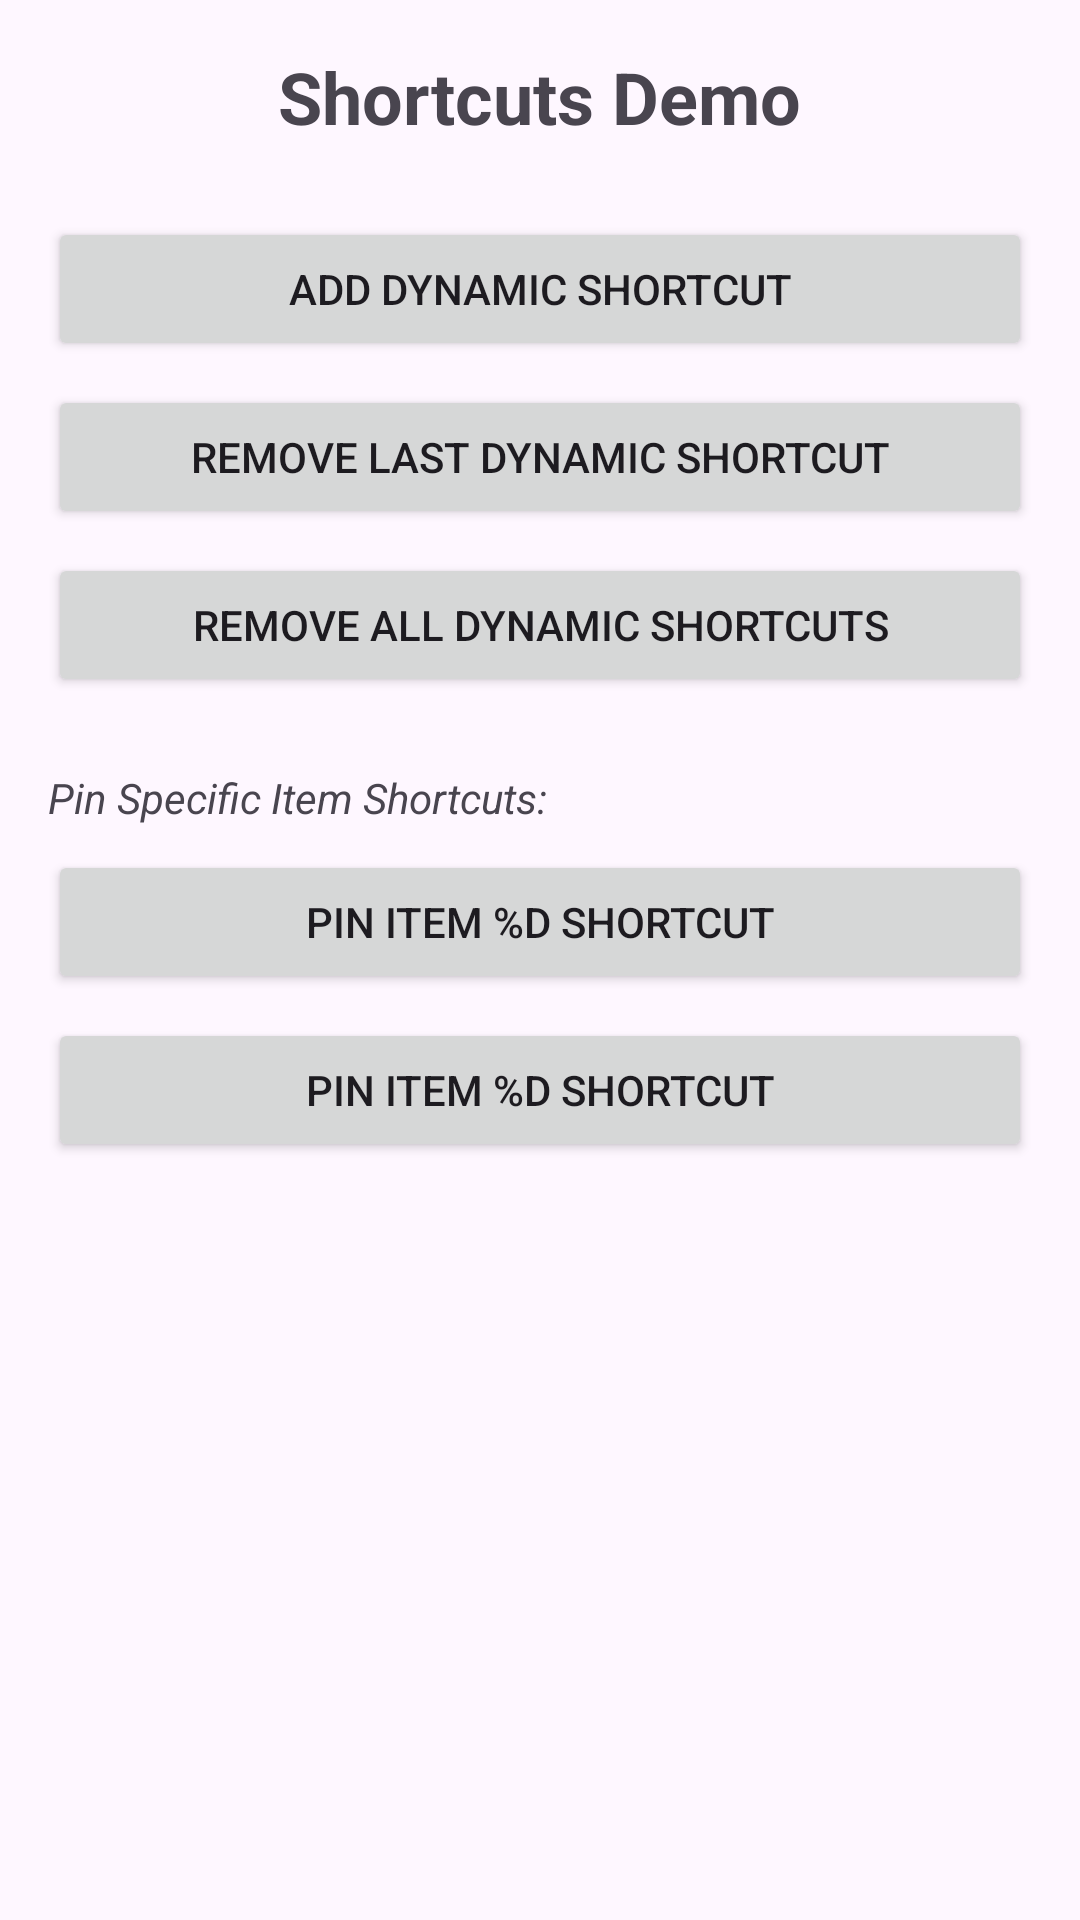

Layout XML and referenced resources for this Android screen:
<!-- AndroidManifest.xml: application theme Theme.AndroidShortcuts -->
<!-- res/layout/activity_main.xml -->
<?xml version="1.0" encoding="utf-8"?>
<LinearLayout xmlns:android="http://schemas.android.com/apk/res/android"
    xmlns:tools="http://schemas.android.com/tools"
    android:layout_width="match_parent"
    android:layout_height="match_parent"
    android:orientation="vertical"
    android:padding="16dp"
    tools:context=".MainActivity">

    <TextView
        android:layout_width="wrap_content"
        android:layout_height="wrap_content"
        android:text="@string/main_activity_title"
        android:textSize="24sp"
        android:textStyle="bold"
        android:layout_gravity="center_horizontal"
        android:layout_marginBottom="24dp"/>

    <Button
        android:id="@+id/btnAddDynamicShortcut"
        android:layout_width="match_parent"
        android:layout_height="wrap_content"
        android:text="@string/add_dynamic_shortcut"
        android:layout_marginBottom="8dp"/>

    <Button
        android:id="@+id/btnRemoveDynamicShortcut"
        android:layout_width="match_parent"
        android:layout_height="wrap_content"
        android:text="@string/remove_dynamic_shortcut"
        android:layout_marginBottom="8dp"/>

    <Button
        android:id="@+id/btnRemoveAllDynamicShortcuts"
        android:layout_width="match_parent"
        android:layout_height="wrap_content"
        android:text="@string/remove_all_dynamic_shortcuts"
        android:layout_marginBottom="24dp"/>

    <TextView
        android:layout_width="wrap_content"
        android:layout_height="wrap_content"
        android:text="Pin Specific Item Shortcuts:"
        android:textStyle="italic"
        android:layout_marginBottom="8dp"/>

    <Button
        android:id="@+id/btnPinItem1"
        android:layout_width="match_parent"
        android:layout_height="wrap_content"
        android:text="@string/pin_shortcut_button"
        android:tag="1"
        android:layout_marginBottom="8dp"/>

    <Button
        android:id="@+id/btnPinItem2"
        android:layout_width="match_parent"
        android:layout_height="wrap_content"
        android:text="@string/pin_shortcut_button"
        android:tag="2"
        android:layout_marginBottom="8dp"/>

</LinearLayout>
<!-- resources referenced by this layout -->
<resources>
  <string name="add_dynamic_shortcut">Add Dynamic Shortcut</string>
  <string name="main_activity_title">Shortcuts Demo</string>
  <string name="pin_shortcut_button">Pin Item %d Shortcut</string>
  <string name="remove_all_dynamic_shortcuts">Remove All Dynamic Shortcuts</string>
  <string name="remove_dynamic_shortcut">Remove Last Dynamic Shortcut</string>
  <style name="Theme.AndroidShortcuts" parent="Base.Theme.AndroidShortcuts" />
  <style name="Base.Theme.AndroidShortcuts" parent="Theme.Material3.DayNight.NoActionBar">
          
          
      </style>
</resources>
